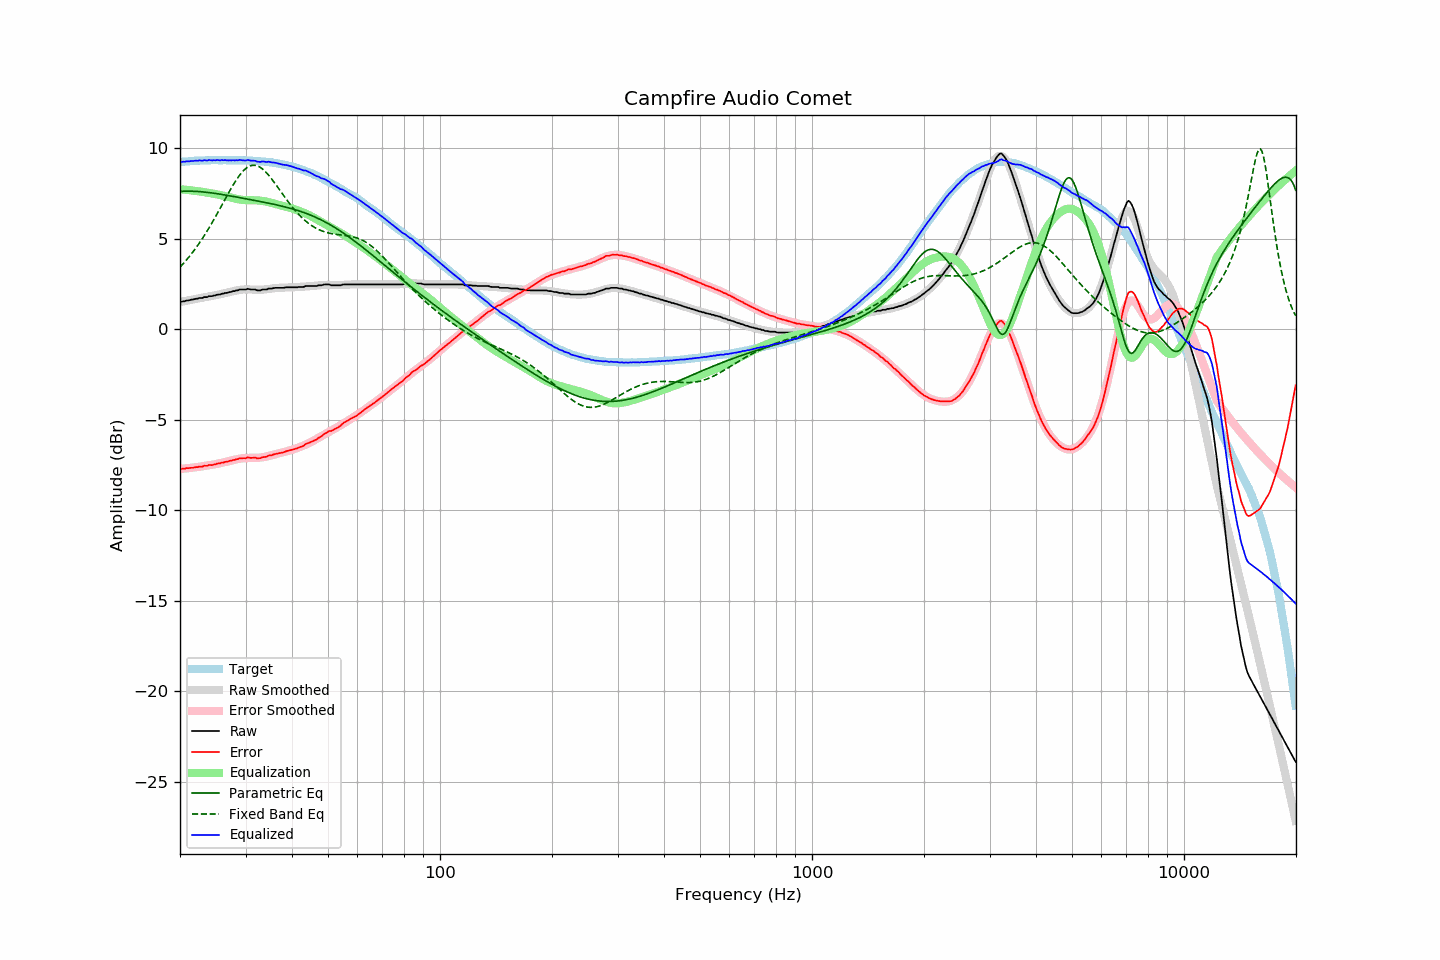

Source data for this figure (header and first rows):
frequency, raw, error, smoothed, error_smoothed, equalization, parametric_eq, fixed_band_eq, equalized_raw, equalized_smoothed, target
20.00, 1.51, -7.72, 1.50, -7.73, 7.73, 7.60, 3.42, 9.23, 9.22, 9.22
20.20, 1.51, -7.73, 1.51, -7.72, 7.72, 7.61, 3.52, 9.22, 9.23, 9.23
20.40, 1.54, -7.70, 1.53, -7.71, 7.71, 7.61, 3.61, 9.25, 9.24, 9.24
20.61, 1.54, -7.71, 1.55, -7.70, 7.70, 7.61, 3.71, 9.24, 9.25, 9.25
20.81, 1.58, -7.67, 1.57, -7.69, 7.69, 7.62, 3.81, 9.27, 9.26, 9.25
21.02, 1.58, -7.68, 1.58, -7.68, 7.68, 7.62, 3.92, 9.26, 9.26, 9.26
21.23, 1.60, -7.67, 1.60, -7.67, 7.67, 7.62, 4.03, 9.27, 9.27, 9.27
21.44, 1.63, -7.66, 1.62, -7.66, 7.66, 7.61, 4.14, 9.29, 9.28, 9.29
21.66, 1.63, -7.66, 1.64, -7.65, 7.65, 7.61, 4.26, 9.27, 9.28, 9.29
21.87, 1.66, -7.64, 1.65, -7.64, 7.64, 7.61, 4.37, 9.29, 9.29, 9.30
22.09, 1.68, -7.62, 1.67, -7.63, 7.63, 7.60, 4.49, 9.30, 9.29, 9.29
22.31, 1.68, -7.63, 1.69, -7.61, 7.61, 7.60, 4.62, 9.29, 9.30, 9.30
22.54, 1.72, -7.59, 1.70, -7.60, 7.60, 7.59, 4.75, 9.32, 9.30, 9.30
22.76, 1.72, -7.59, 1.72, -7.59, 7.59, 7.58, 4.88, 9.31, 9.31, 9.31
22.99, 1.72, -7.59, 1.74, -7.58, 7.58, 7.58, 5.01, 9.29, 9.31, 9.31
23.22, 1.77, -7.54, 1.75, -7.57, 7.57, 7.57, 5.15, 9.33, 9.32, 9.31
23.45, 1.77, -7.55, 1.77, -7.55, 7.55, 7.56, 5.29, 9.32, 9.32, 9.32
23.69, 1.77, -7.55, 1.78, -7.54, 7.54, 7.55, 5.43, 9.30, 9.32, 9.32
23.92, 1.82, -7.50, 1.80, -7.52, 7.52, 7.54, 5.58, 9.34, 9.32, 9.31
24.16, 1.82, -7.51, 1.82, -7.51, 7.51, 7.53, 5.73, 9.32, 9.32, 9.32
24.40, 1.82, -7.51, 1.83, -7.49, 7.49, 7.52, 5.88, 9.31, 9.32, 9.33
24.65, 1.86, -7.47, 1.85, -7.47, 7.47, 7.50, 6.04, 9.33, 9.32, 9.33
24.89, 1.86, -7.47, 1.87, -7.46, 7.46, 7.49, 6.19, 9.31, 9.33, 9.33
25.14, 1.90, -7.43, 1.89, -7.44, 7.44, 7.48, 6.35, 9.34, 9.33, 9.33
25.39, 1.91, -7.42, 1.90, -7.42, 7.42, 7.46, 6.51, 9.33, 9.33, 9.32
25.65, 1.91, -7.42, 1.92, -7.40, 7.40, 7.45, 6.67, 9.31, 9.33, 9.32
25.91, 1.96, -7.36, 1.94, -7.38, 7.38, 7.44, 6.84, 9.34, 9.33, 9.32
26.16, 1.96, -7.37, 1.96, -7.36, 7.36, 7.42, 7.00, 9.32, 9.33, 9.33
26.43, 2.00, -7.33, 1.98, -7.34, 7.34, 7.41, 7.16, 9.34, 9.32, 9.33
26.69, 2.00, -7.33, 2.01, -7.32, 7.32, 7.39, 7.33, 9.32, 9.32, 9.32
26.96, 2.02, -7.31, 2.03, -7.29, 7.29, 7.37, 7.49, 9.31, 9.32, 9.32
27.23, 2.05, -7.27, 2.05, -7.27, 7.27, 7.36, 7.64, 9.32, 9.32, 9.32
27.50, 2.06, -7.26, 2.07, -7.25, 7.25, 7.34, 7.80, 9.31, 9.32, 9.32
27.77, 2.10, -7.23, 2.09, -7.23, 7.23, 7.33, 7.95, 9.33, 9.32, 9.32
28.05, 2.10, -7.22, 2.11, -7.21, 7.21, 7.31, 8.09, 9.31, 9.32, 9.32
28.33, 2.14, -7.18, 2.13, -7.19, 7.19, 7.29, 8.23, 9.33, 9.32, 9.32
28.62, 2.14, -7.18, 2.15, -7.18, 7.18, 7.28, 8.36, 9.31, 9.32, 9.32
28.90, 2.19, -7.14, 2.16, -7.16, 7.16, 7.26, 8.49, 9.34, 9.32, 9.32
29.19, 2.19, -7.13, 2.18, -7.14, 7.14, 7.25, 8.60, 9.33, 9.32, 9.32
29.48, 2.19, -7.13, 2.18, -7.13, 7.13, 7.23, 8.70, 9.32, 9.32, 9.32
29.78, 2.19, -7.13, 2.19, -7.12, 7.12, 7.21, 8.79, 9.31, 9.31, 9.31
30.08, 2.19, -7.13, 2.19, -7.12, 7.12, 7.19, 8.87, 9.31, 9.31, 9.32
30.38, 2.23, -7.08, 2.19, -7.12, 7.12, 7.18, 8.93, 9.34, 9.31, 9.31
30.68, 2.21, -7.10, 2.19, -7.11, 7.11, 7.16, 8.98, 9.32, 9.30, 9.30
30.99, 2.19, -7.11, 2.19, -7.11, 7.11, 7.14, 9.02, 9.30, 9.30, 9.30
31.30, 2.19, -7.11, 2.18, -7.11, 7.11, 7.13, 9.04, 9.30, 9.30, 9.30
31.61, 2.19, -7.10, 2.18, -7.11, 7.11, 7.11, 9.05, 9.30, 9.29, 9.29
31.93, 2.18, -7.10, 2.17, -7.11, 7.11, 7.09, 9.04, 9.29, 9.28, 9.28
32.24, 2.14, -7.14, 2.17, -7.11, 7.11, 7.08, 9.01, 9.24, 9.28, 9.28
32.57, 2.14, -7.13, 2.17, -7.10, 7.10, 7.06, 8.98, 9.24, 9.27, 9.27
32.89, 2.14, -7.13, 2.17, -7.09, 7.09, 7.04, 8.93, 9.23, 9.27, 9.26
33.22, 2.18, -7.08, 2.18, -7.08, 7.08, 7.02, 8.86, 9.26, 9.26, 9.26
33.55, 2.19, -7.06, 2.18, -7.07, 7.07, 7.01, 8.79, 9.25, 9.25, 9.25
33.89, 2.19, -7.06, 2.19, -7.05, 7.05, 6.99, 8.71, 9.24, 9.24, 9.25
34.23, 2.19, -7.04, 2.20, -7.03, 7.03, 6.97, 8.61, 9.22, 9.23, 9.23
34.57, 2.24, -6.99, 2.21, -7.01, 7.01, 6.95, 8.51, 9.25, 9.22, 9.22
34.92, 2.24, -6.97, 2.22, -6.99, 6.99, 6.93, 8.40, 9.23, 9.21, 9.21
35.27, 2.24, -6.98, 2.23, -6.97, 6.97, 6.92, 8.29, 9.20, 9.20, 9.21
35.62, 2.26, -6.93, 2.25, -6.94, 6.94, 6.90, 8.17, 9.20, 9.19, 9.19
35.97, 2.28, -6.90, 2.26, -6.91, 6.91, 6.88, 8.05, 9.19, 9.17, 9.18
... 635 more rows
